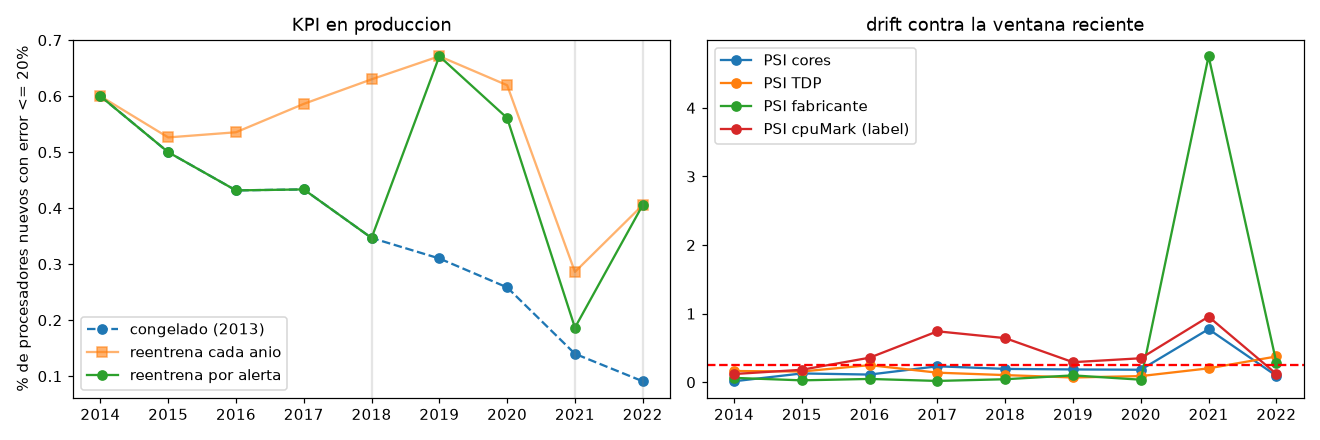

Values plotted in this chart, from the file beside it:
anio, n_nuevos, mae_alerta, dentro20_alerta, kpi_esperado, mae_anual, dentro20_anual, mae_congelado, dentro20_congelado, psi_cores, psi_TDP, psi_fabricante, psi_label, caida_kpi, decision, razon, version_despues
2014, 280, 634.9, 0.6, 0.5286, 634.9, 0.6, 634.9, 0.6, 0.01368, 0.1631, 0.06331, 0.1193, -0.07137, mantener, , 17
2015, 190, 941.4, 0.5, 0.5286, 889.7, 0.5263, 941.4, 0.5, 0.1279, 0.1562, 0.02709, 0.1816, 0.02863, mantener, , 17
2016, 183, 1403, 0.4317, 0.5286, 1319, 0.5355, 1403, 0.4317, 0.1115, 0.2489, 0.04771, 0.3576, 0.09694, mantener, , 17
2017, 203, 2292, 0.4335, 0.5286, 2190, 0.5862, 2292, 0.4335, 0.2321, 0.1391, 0.0187, 0.7422, 0.09514, mantener, , 17
2018, 173, 2951, 0.3468, , 1845, 0.6301, 2951, 0.3468, 0.1941, 0.1037, 0.04344, 0.6428, 0.1818, reentrenar, KPI cae 18% pts, 18
2019, 216, 2659, 0.6713, 0.6301, 2659, 0.6713, 6035, 0.3102, 0.1862, 0.06891, 0.09972, 0.2918, -0.04124, mantener, , 18
2020, 205, 3338, 0.561, 0.6301, 2707, 0.6195, 6839, 0.2585, 0.1819, 0.08928, 0.03657, 0.3493, 0.06908, mantener, , 18
2021, 643, 5269, 0.1866, , 2372, 0.2862, 6168, 0.14, 0.7738, 0.2023, 4.753, 0.9557, 0.4434, reentrenar, KPI cae 44% pts, data drift (fabricante …, 19
2022, 143, 3164, 0.4056, , 3164, 0.4056, 9807, 0.09091, 0.09339, 0.3756, 0.2861, 0.1201, -0.1194, reentrenar, data drift (TDP 0.38), 20
